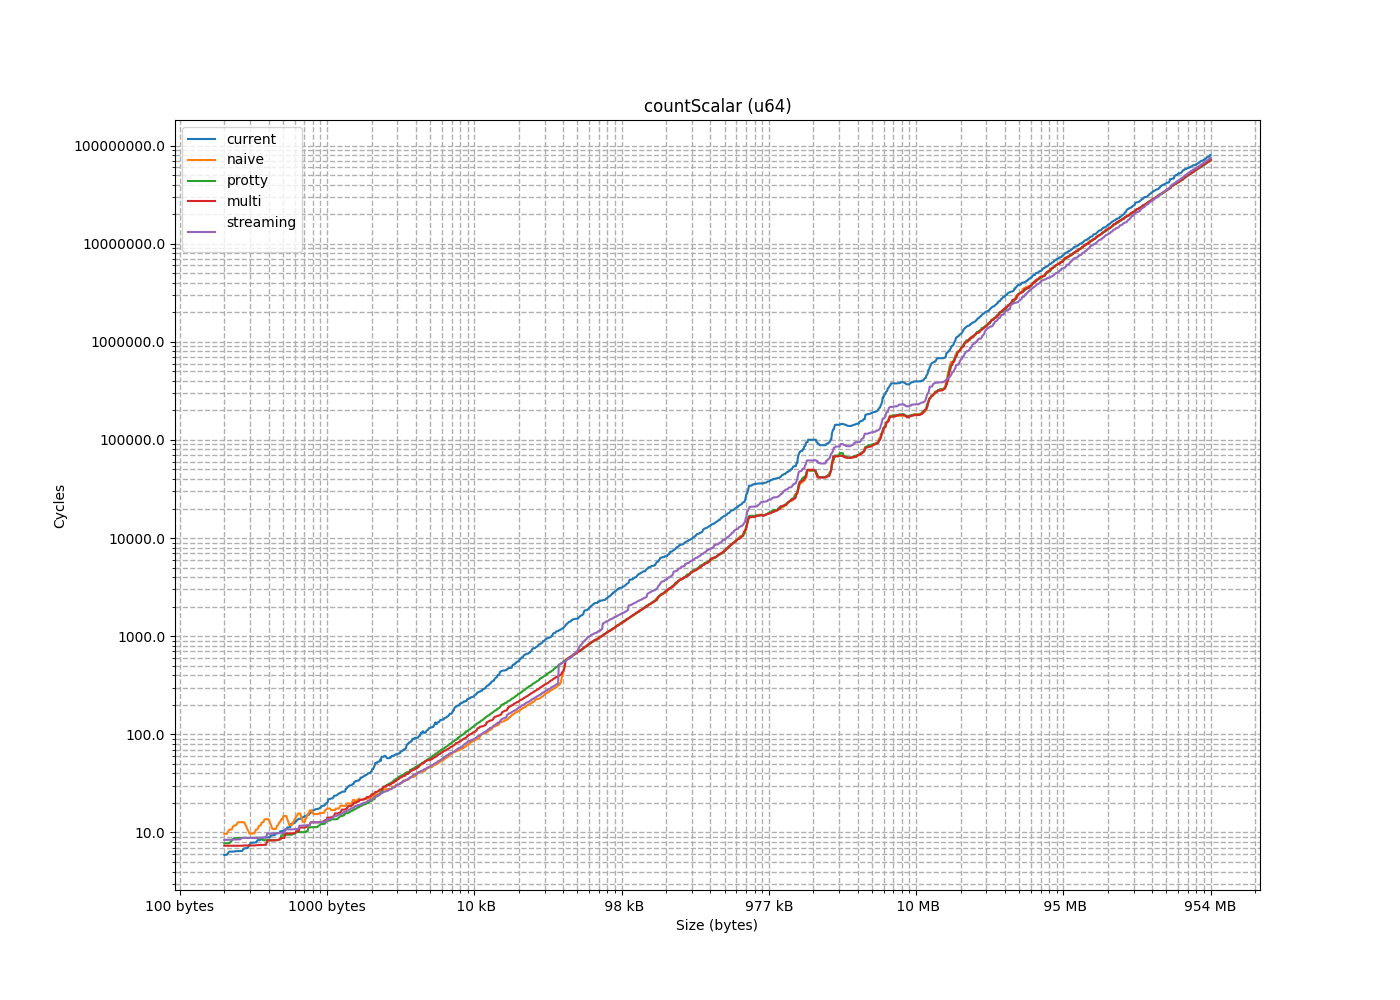

The file beside this chart, header and first rows:
size, current, naive, protty, multi, streaming
8, 5.405, 4.041, 3.889, 3.415, 3.084
16, 5.895, 4.886, 3.858, 3.435, 2.959
24, 6.386, 5.819, 3.927, 3.415, 2.992
32, 6.964, 6.789, 3.378, 2.969, 3.419
40, 5.404, 7.807, 5.862, 7.396, 8.481
48, 5.896, 8.733, 6.081, 7.367, 8.303
56, 6.449, 9.703, 5.826, 7.326, 8.513
64, 6.961, 10.7, 5.826, 7.373, 8.528
72, 4.913, 11.84, 6.843, 7.326, 8.48
80, 5.405, 12.76, 6.797, 7.326, 8.397
88, 5.896, 13.62, 7.114, 7.326, 8.475
96, 6.478, 14.59, 6.839, 7.326, 8.303
104, 4.944, 15.57, 8.218, 7.326, 8.426
112, 5.439, 16.69, 7.77, 7.371, 8.347
120, 5.936, 17.51, 7.77, 7.394, 8.424
128, 6.461, 4.83, 7.77, 7.373, 8.303
136, 5.406, 4.885, 8.793, 6.39, 7.928
144, 5.896, 5.88, 8.82, 6.387, 7.815
152, 6.387, 6.844, 8.742, 6.35, 7.979
160, 6.915, 7.816, 8.742, 6.411, 7.883
168, 5.406, 8.742, 9.821, 7.327, 8.926
176, 5.896, 9.714, 9.768, 7.431, 8.791
184, 9.672, 10.71, 9.713, 7.529, 8.791
192, 9.935, 11.76, 9.713, 7.372, 8.871
200, 6.879, 12.74, 10.82, 7.327, 8.792
208, 9.852, 13.63, 10.71, 7.411, 8.863
216, 7.859, 14.7, 10.71, 7.327, 8.95
224, 8.396, 15.68, 10.71, 7.327, 8.84
232, 6.942, 16.64, 11.76, 7.441, 8.791
240, 7.439, 17.53, 11.69, 7.465, 8.792
248, 7.907, 18.51, 11.69, 7.372, 8.792
256, 16.51, 5.826, 11.69, 7.371, 8.792
264, 7.86, 6.055, 6.35, 7.44, 8.84
272, 8.352, 6.861, 6.35, 7.494, 8.84
280, 8.841, 7.771, 6.51, 7.437, 8.953
288, 9.395, 8.742, 6.35, 7.327, 8.792
296, 7.905, 9.765, 7.282, 8.447, 9.768
304, 8.352, 10.78, 7.324, 8.303, 9.852
312, 8.841, 11.69, 7.329, 8.502, 9.836
320, 9.396, 12.66, 7.282, 8.303, 9.768
328, 8.926, 13.64, 7.771, 8.353, 9.856
336, 9.334, 14.7, 7.811, 8.366, 9.768
344, 9.799, 15.74, 7.92, 8.304, 9.966
352, 10.29, 16.66, 7.771, 8.304, 9.821
360, 8.894, 17.68, 8.506, 8.304, 9.903
368, 9.335, 18.51, 8.348, 8.304, 9.826
376, 10.57, 19.48, 8.594, 8.45, 9.851
384, 10.38, 6.797, 8.354, 8.304, 9.822
392, 9.86, 6.839, 9.475, 8.792, 9.847
400, 10.38, 7.808, 9.335, 8.792, 9.768
408, 10.78, 8.869, 9.333, 8.792, 9.768
416, 11.27, 9.714, 9.486, 8.792, 9.815
424, 9.858, 10.88, 10.26, 9.823, 10.75
432, 10.29, 11.92, 10.26, 9.769, 10.84
440, 10.78, 12.85, 10.47, 9.768, 10.75
448, 11.33, 13.63, 10.35, 9.769, 10.88
456, 11.27, 14.83, 11.33, 9.769, 10.75
464, 14.41, 15.66, 11.4, 9.769, 10.75
472, 12.33, 16.81, 11.29, 9.855, 10.75
480, 12.74, 17.53, 11.23, 9.904, 10.8
... 1,395 more rows
